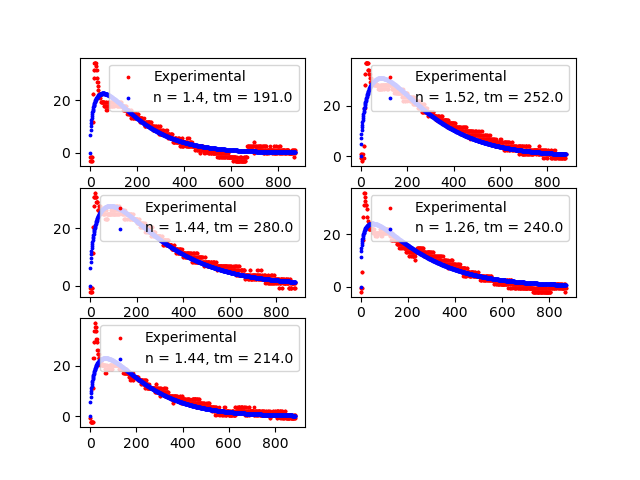

Values plotted in this chart, from the file beside it:
n, tm, var
1.4, 191.0, 191.0
1.52, 252.0, 252.0
1.44, 280.0, 280.0
1.26, 240.0, 240.0
1.44, 214.0, 214.0
